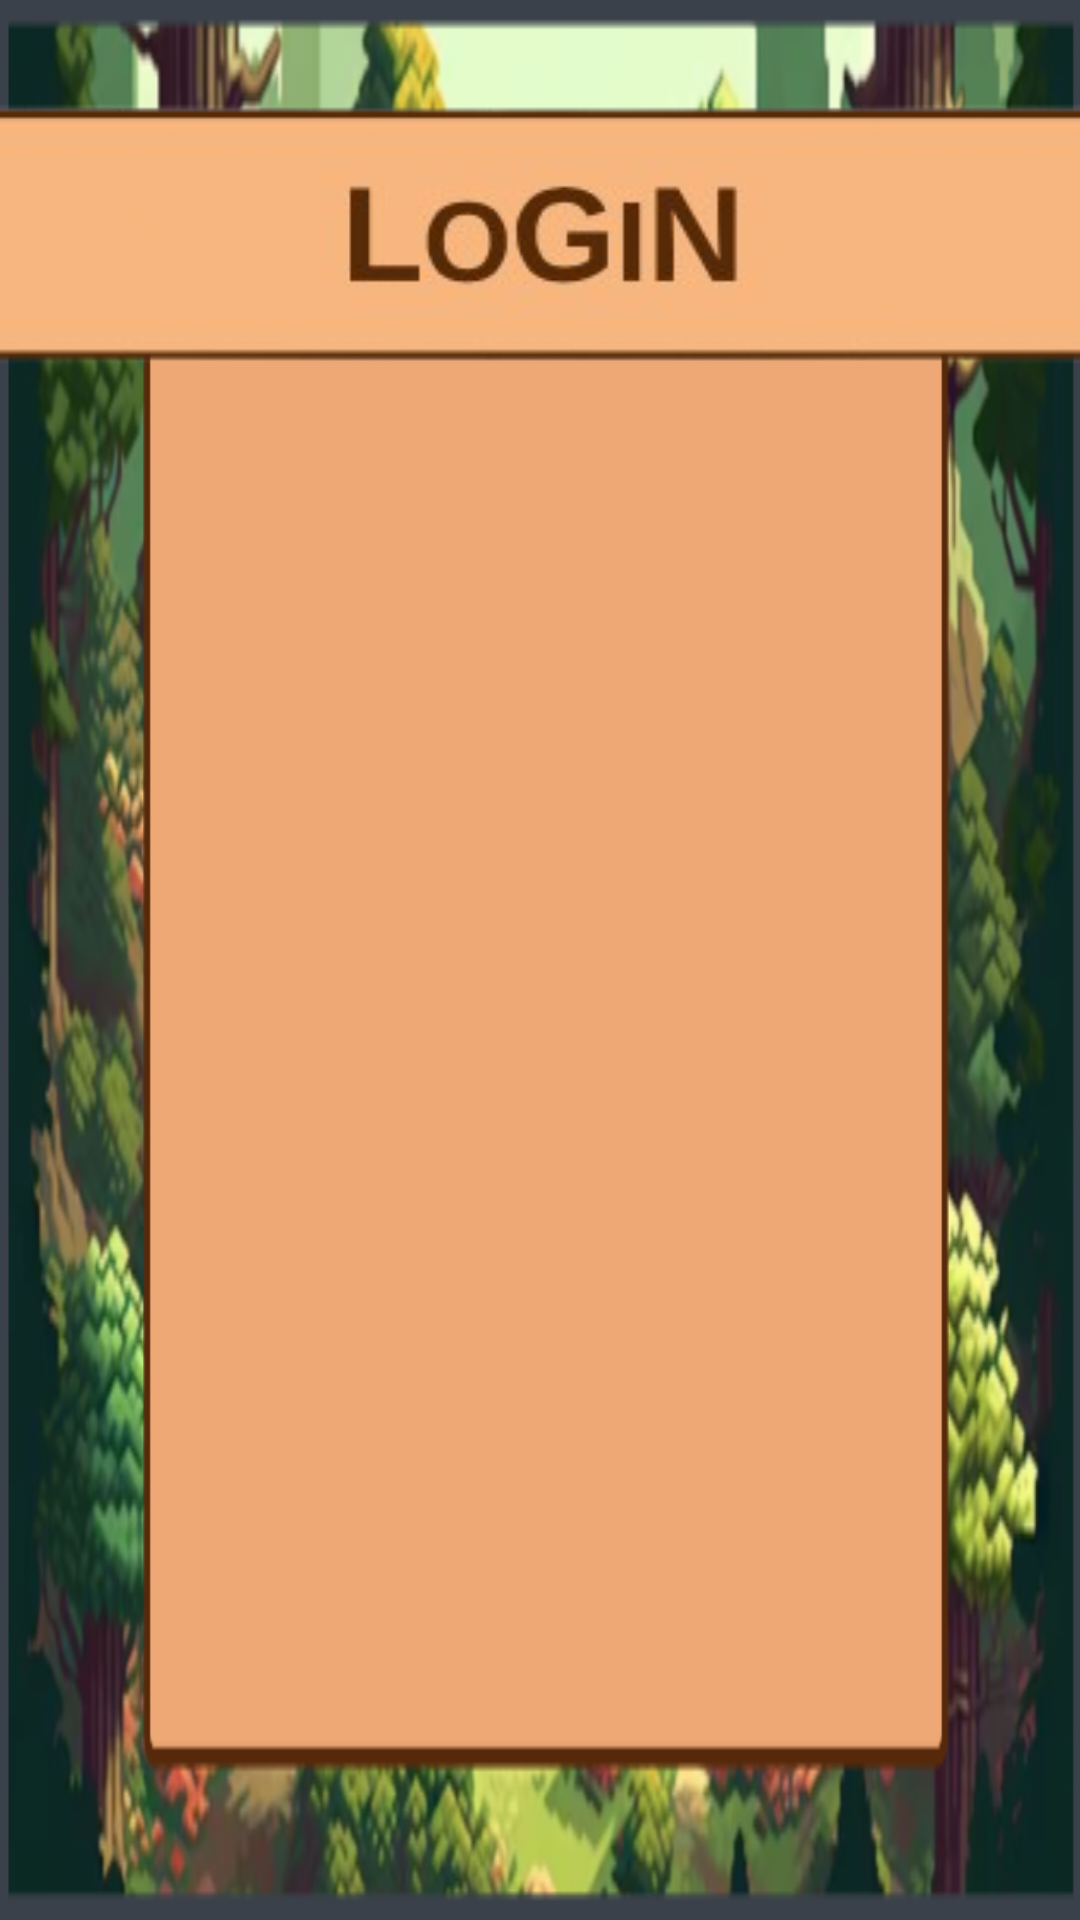

Here is an Android app screen rendered from its layout file. Give the layout XML and the strings, colors and styles it references.
<!-- AndroidManifest.xml: application theme Theme.MyApplication -->
<!-- res/layout/login_screen.xml -->
<?xml version="1.0" encoding="utf-8"?>
<androidx.constraintlayout.widget.ConstraintLayout xmlns:android="http://schemas.android.com/apk/res/android"
    xmlns:app="http://schemas.android.com/apk/res-auto"
    xmlns:tools="http://schemas.android.com/tools"
    android:layout_width="wrap_content"
    android:layout_height="match_parent"
    android:background="@drawable/login_screen">
    

    
    <EditText
        android:id="@+id/LoginEmailAddress"
        android:layout_width="400dp"
        android:layout_height="50dp"
        android:layout_marginStart="219dp"
        android:layout_marginTop="170dp"
        android:layout_marginEnd="302dp"
        android:autofillHints="@string/email"
        android:background="@drawable/custom_email_field"
        android:ems="10"
        android:fontFamily="sans-serif-medium"
        android:hint="@string/email"
        android:inputType="textEmailAddress"
        android:paddingStart="30dp"
        android:textColor="@color/fieldFont"
        android:textColorHint="@color/fieldFont"
        app:layout_constraintEnd_toEndOf="parent"
        app:layout_constraintHorizontal_bias="0.284"
        app:layout_constraintStart_toStartOf="parent"
        app:layout_constraintTop_toTopOf="parent"
        tools:ignore="RtlSymmetry" />

    
    <EditText
        android:id="@+id/LoginPassword"
        android:layout_width="400dp"
        android:layout_height="50dp"
        android:layout_marginStart="219dp"
        android:layout_marginTop="38dp"
        android:layout_marginEnd="302dp"
        android:layout_marginBottom="90dp"
        android:autofillHints="@string/password"
        android:background="@drawable/custom_email_field"
        android:ems="10"
        android:fontFamily="sans-serif-medium"
        android:hint="@string/password"
        android:inputType="textPassword"
        android:paddingStart="30dp"
        android:textColor="@color/fieldFont"
        android:textColorHint="@color/fieldFont"
        app:layout_constraintBottom_toBottomOf="parent"
        app:layout_constraintEnd_toEndOf="parent"
        app:layout_constraintHorizontal_bias="0.284"
        app:layout_constraintStart_toStartOf="parent"
        app:layout_constraintTop_toBottomOf="@+id/LoginEmailAddress"
        app:layout_constraintVertical_bias="1.0"
        tools:ignore="RtlSymmetry" />

    
    
    <ImageButton
        android:id="@+id/LoginButton"
        android:layout_width="513dp"
        android:layout_height="127dp"
        android:layout_marginStart="88dp"
        android:layout_marginEnd="92dp"
        android:background="#00000000"
        android:clickable="true"
        android:contentDescription="@string/loginbutton"
        android:scaleType="centerCrop"
        app:layout_constraintBottom_toTopOf="@+id/LoginEmailAddress"
        app:layout_constraintEnd_toEndOf="parent"
        app:layout_constraintStart_toStartOf="parent"
        app:layout_constraintTop_toTopOf="parent"
        app:layout_constraintVertical_bias="0.29"
        app:srcCompat="@drawable/login_button" />

</androidx.constraintlayout.widget.ConstraintLayout>
<!-- resources referenced by this layout -->
<resources>
  <color name="fieldFont">#16574E</color>
  <!-- drawable custom_email_field (drawable) -->
  <?xml version="1.0" encoding="utf-8"?>
  <shape xmlns:android="http://schemas.android.com/apk/res/android" android:shape="rectangle" >
      <solid android:color="@color/fieldBackground" />
      <stroke android:width="4dp" android:color="@color/fieldOutline"/>
      <corners android:radius="6dp"/>
  </shape>
  <!-- drawable login_button: png bitmap (drawable, 39964 bytes) -->
  <!-- drawable login_screen: png bitmap (drawable, 179727 bytes) -->
  <string name="email">Email</string>
  <string name="loginbutton">loginbutton</string>
  <string name="password">Password</string>
  <style name="Theme.MyApplication" parent="Base.Theme.MyApplication" />
  <color name="fieldBackground">#B1BD5F</color>
  <color name="fieldOutline">#008080</color>
  <style name="Base.Theme.MyApplication" parent="Theme.AppCompat.Light.NoActionBar">
          
          
      </style>
</resources>
